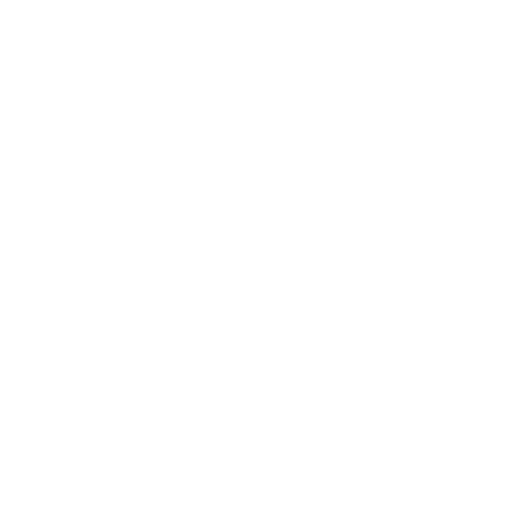
t = 0.00 s
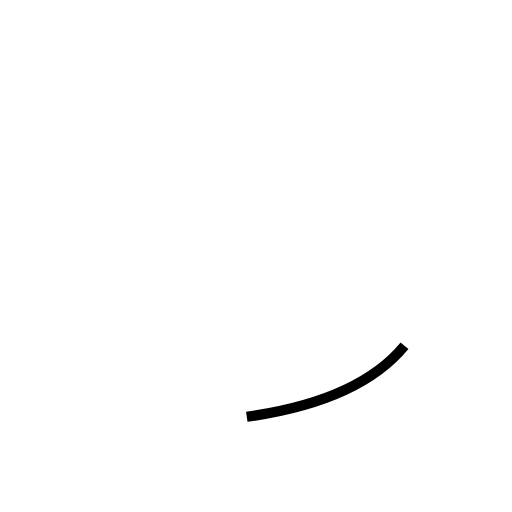
t = 0.52 s
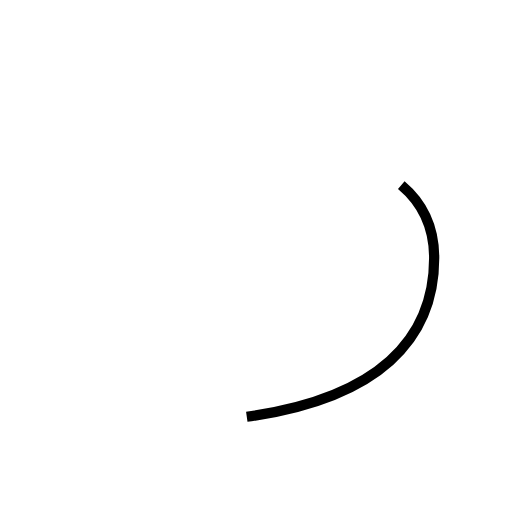
t = 1.04 s
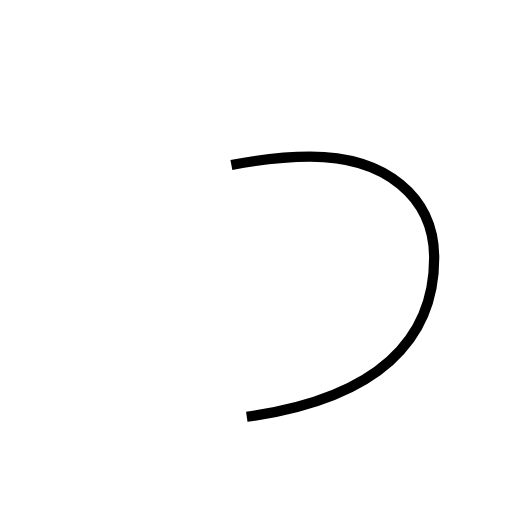
t = 1.56 s
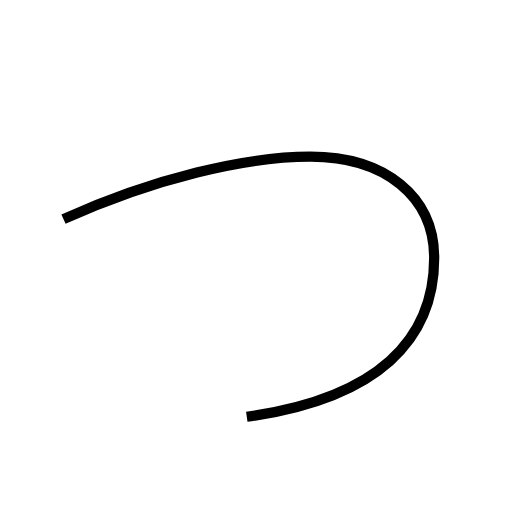
t = 2.07 s
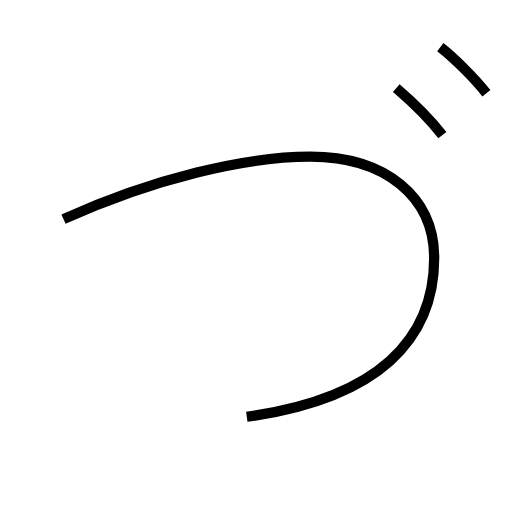
t = 2.46 s

The animated SVG that drew these frames (rendered in a browser with its animation timeline set to each time). Animation: 3 SMIL elements (animate=3); one cycle of 2.46 s.

<?xml version='1.0' encoding='utf-8'?>
<svg viewBox="0.0 -6.0 50.0 50.0" version="1.1" xmlns="http://www.w3.org/2000/svg"><rect x="-1000" y="-1000" width="2000" height="2000" stroke="white" fill="white" /><g style="fill:none;stroke:#000000;stroke-width:1"><path d="M 24.1 -3.3 C 37.0 -5.1 42.4 -10.9 42.4 -18.8 C 42.4 -24.8 37.6 -28.7 30.3 -28.7 C 24.0 -28.7 15.1 -26.6 6.2 -22.6 " transform="translate(0.0 38.0)" stroke-dasharray="69.10667942977662" stroke-dashoffset="69.10667942977662"><animate attributeName="stroke-dashoffset" from="69.10667942977662" to="0" dur="2.0732003828932983s" begin="0s" fill="freeze" /></path><path d="M 38.7 -35.4 C 40.1 -34.2 41.9 -32.5 43.2 -30.8 " transform="translate(0.0 38.0)" stroke-dasharray="6.445944021972972" stroke-dashoffset="6.445944021972972"><animate attributeName="stroke-dashoffset" from="6.445944021972972" to="0" dur="0.19337832065918914s" begin="2.0732003828932983s" fill="freeze" /></path><path d="M 43.0 -39.4 C 44.4 -38.3 46.3 -36.4 47.5 -34.9" transform="translate(0.0 38.0)" stroke-dasharray="6.375187673173583" stroke-dashoffset="6.375187673173583"><animate attributeName="stroke-dashoffset" from="6.375187673173583" to="0" dur="0.19125563019520747s" begin="2.2665787035524874s" fill="freeze" /></path></g></svg>
